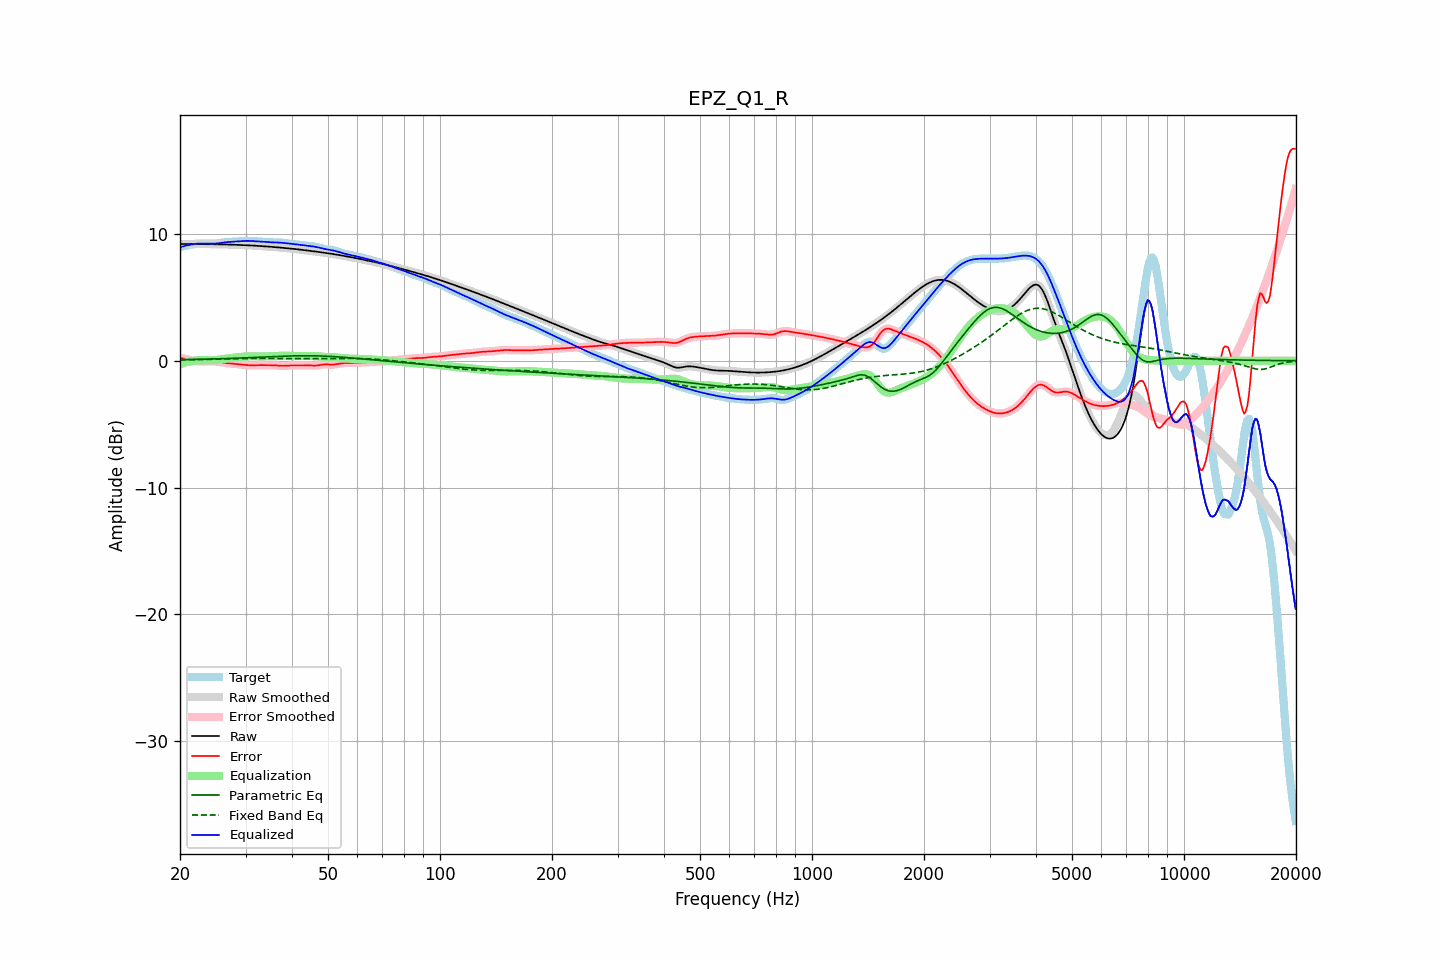

The table this chart was drawn from, first rows:
frequency, raw, error, smoothed, error_smoothed, equalization, parametric_eq, fixed_band_eq, equalized_raw, equalized_smoothed, target
20.00, 9.21, 0.24, 9.21, 0.24, -0.26, 0.09, 0.07, 8.95, 8.95, 8.96
20.20, 9.21, 0.22, 9.21, 0.22, -0.22, 0.09, 0.07, 8.99, 8.99, 8.99
20.40, 9.20, 0.19, 9.20, 0.19, -0.18, 0.09, 0.07, 9.02, 9.02, 9.02
20.61, 9.20, 0.16, 9.20, 0.16, -0.15, 0.09, 0.07, 9.06, 9.06, 9.05
20.81, 9.20, 0.12, 9.20, 0.12, -0.11, 0.10, 0.07, 9.09, 9.09, 9.08
21.02, 9.20, 0.09, 9.20, 0.09, -0.09, 0.10, 0.08, 9.11, 9.11, 9.11
21.23, 9.20, 0.06, 9.20, 0.06, -0.06, 0.10, 0.08, 9.14, 9.14, 9.14
21.44, 9.20, 0.03, 9.20, 0.03, -0.04, 0.10, 0.08, 9.16, 9.16, 9.16
21.66, 9.20, 0.01, 9.20, 0.01, -0.01, 0.10, 0.08, 9.18, 9.18, 9.19
21.87, 9.19, -0.01, 9.19, -0.01, 0.01, 0.11, 0.09, 9.20, 9.20, 9.21
22.09, 9.19, -0.03, 9.19, -0.03, 0.02, 0.11, 0.09, 9.22, 9.22, 9.22
22.31, 9.19, -0.04, 9.19, -0.04, 0.04, 0.11, 0.09, 9.23, 9.23, 9.23
22.54, 9.19, -0.05, 9.19, -0.05, 0.04, 0.12, 0.09, 9.24, 9.24, 9.24
22.76, 9.19, -0.05, 9.19, -0.05, 0.05, 0.12, 0.10, 9.24, 9.24, 9.24
22.99, 9.19, -0.05, 9.19, -0.05, 0.05, 0.12, 0.10, 9.24, 9.24, 9.24
23.22, 9.19, -0.05, 9.19, -0.05, 0.04, 0.12, 0.10, 9.24, 9.24, 9.24
23.45, 9.19, -0.04, 9.19, -0.04, 0.04, 0.13, 0.11, 9.24, 9.24, 9.24
23.69, 9.19, -0.04, 9.19, -0.04, 0.04, 0.13, 0.11, 9.23, 9.23, 9.23
23.92, 9.19, -0.03, 9.19, -0.03, 0.03, 0.13, 0.11, 9.23, 9.23, 9.23
24.16, 9.19, -0.03, 9.19, -0.03, 0.03, 0.14, 0.11, 9.23, 9.23, 9.22
24.40, 9.19, -0.03, 9.19, -0.03, 0.04, 0.14, 0.12, 9.23, 9.23, 9.22
24.65, 9.19, -0.04, 9.19, -0.04, 0.04, 0.14, 0.12, 9.23, 9.23, 9.23
24.89, 9.19, -0.05, 9.19, -0.05, 0.05, 0.15, 0.12, 9.24, 9.24, 9.23
25.14, 9.18, -0.06, 9.18, -0.06, 0.07, 0.15, 0.13, 9.25, 9.25, 9.25
25.39, 9.18, -0.08, 9.18, -0.08, 0.09, 0.15, 0.13, 9.27, 9.27, 9.26
25.65, 9.18, -0.11, 9.18, -0.11, 0.11, 0.16, 0.13, 9.28, 9.29, 9.29
25.91, 9.18, -0.13, 9.18, -0.13, 0.13, 0.16, 0.14, 9.30, 9.30, 9.31
26.16, 9.17, -0.15, 9.17, -0.15, 0.15, 0.17, 0.14, 9.32, 9.32, 9.33
26.43, 9.17, -0.17, 9.17, -0.17, 0.17, 0.17, 0.14, 9.34, 9.34, 9.34
26.69, 9.17, -0.19, 9.17, -0.19, 0.18, 0.17, 0.15, 9.35, 9.35, 9.35
26.96, 9.16, -0.20, 9.16, -0.20, 0.20, 0.18, 0.15, 9.36, 9.36, 9.36
27.23, 9.16, -0.21, 9.16, -0.21, 0.21, 0.18, 0.15, 9.37, 9.37, 9.37
27.50, 9.15, -0.22, 9.15, -0.22, 0.22, 0.19, 0.16, 9.38, 9.38, 9.37
27.77, 9.15, -0.23, 9.15, -0.23, 0.23, 0.19, 0.16, 9.38, 9.38, 9.38
28.05, 9.14, -0.24, 9.14, -0.24, 0.25, 0.20, 0.16, 9.39, 9.39, 9.39
28.33, 9.14, -0.26, 9.14, -0.26, 0.26, 0.20, 0.17, 9.40, 9.40, 9.39
28.62, 9.13, -0.27, 9.13, -0.27, 0.27, 0.21, 0.17, 9.41, 9.41, 9.40
28.90, 9.13, -0.29, 9.13, -0.29, 0.29, 0.21, 0.17, 9.42, 9.42, 9.41
29.19, 9.12, -0.30, 9.12, -0.30, 0.30, 0.22, 0.17, 9.43, 9.43, 9.43
29.48, 9.12, -0.31, 9.12, -0.31, 0.31, 0.22, 0.18, 9.43, 9.43, 9.43
29.78, 9.12, -0.33, 9.12, -0.33, 0.33, 0.23, 0.18, 9.44, 9.44, 9.44
30.08, 9.11, -0.34, 9.11, -0.34, 0.34, 0.23, 0.18, 9.45, 9.45, 9.45
30.38, 9.10, -0.35, 9.10, -0.35, 0.35, 0.24, 0.18, 9.45, 9.45, 9.45
30.68, 9.10, -0.35, 9.10, -0.35, 0.35, 0.24, 0.18, 9.45, 9.45, 9.45
30.99, 9.09, -0.36, 9.09, -0.36, 0.35, 0.25, 0.18, 9.44, 9.44, 9.45
31.30, 9.08, -0.36, 9.08, -0.36, 0.35, 0.25, 0.18, 9.44, 9.44, 9.44
31.61, 9.08, -0.35, 9.08, -0.35, 0.35, 0.26, 0.18, 9.43, 9.43, 9.43
31.93, 9.07, -0.35, 9.07, -0.35, 0.35, 0.26, 0.19, 9.42, 9.42, 9.42
32.24, 9.06, -0.34, 9.06, -0.35, 0.35, 0.27, 0.19, 9.41, 9.41, 9.41
32.57, 9.05, -0.34, 9.05, -0.34, 0.35, 0.28, 0.19, 9.40, 9.40, 9.40
32.89, 9.04, -0.35, 9.04, -0.35, 0.35, 0.28, 0.19, 9.39, 9.39, 9.39
33.22, 9.03, -0.35, 9.03, -0.35, 0.35, 0.29, 0.18, 9.38, 9.38, 9.38
33.55, 9.03, -0.35, 9.03, -0.35, 0.35, 0.29, 0.18, 9.37, 9.37, 9.38
33.89, 9.02, -0.35, 9.02, -0.35, 0.35, 0.30, 0.18, 9.36, 9.36, 9.37
34.23, 9.01, -0.35, 9.01, -0.35, 0.35, 0.30, 0.18, 9.36, 9.36, 9.36
34.57, 9.00, -0.35, 9.00, -0.35, 0.35, 0.31, 0.18, 9.35, 9.35, 9.35
34.92, 8.99, -0.35, 8.99, -0.35, 0.35, 0.32, 0.18, 9.34, 9.34, 9.34
35.27, 8.98, -0.35, 8.98, -0.35, 0.36, 0.32, 0.18, 9.34, 9.34, 9.33
35.62, 8.97, -0.36, 8.97, -0.36, 0.36, 0.33, 0.18, 9.33, 9.33, 9.33
35.97, 8.96, -0.36, 8.96, -0.36, 0.37, 0.33, 0.18, 9.33, 9.33, 9.32
... 635 more rows
